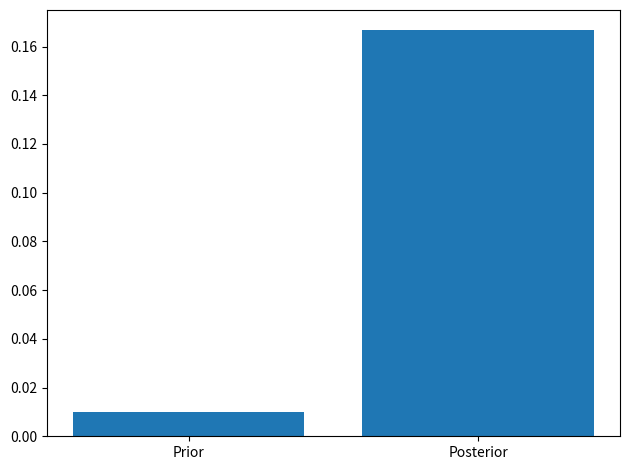

The script that saved this image:
# Experiment 3 — Bayes theorem: medical diagnosis
import numpy as np
import matplotlib.pyplot as plt
rng = np.random.default_rng(42)
p=.01; s=.99; f=.05
q=s*p/(s*p+f*(1-p))
print('Posterior:',round(q*100,2),'%')
plt.bar(['Prior','Posterior'],[p,q])
plt.tight_layout()
plt.show()
